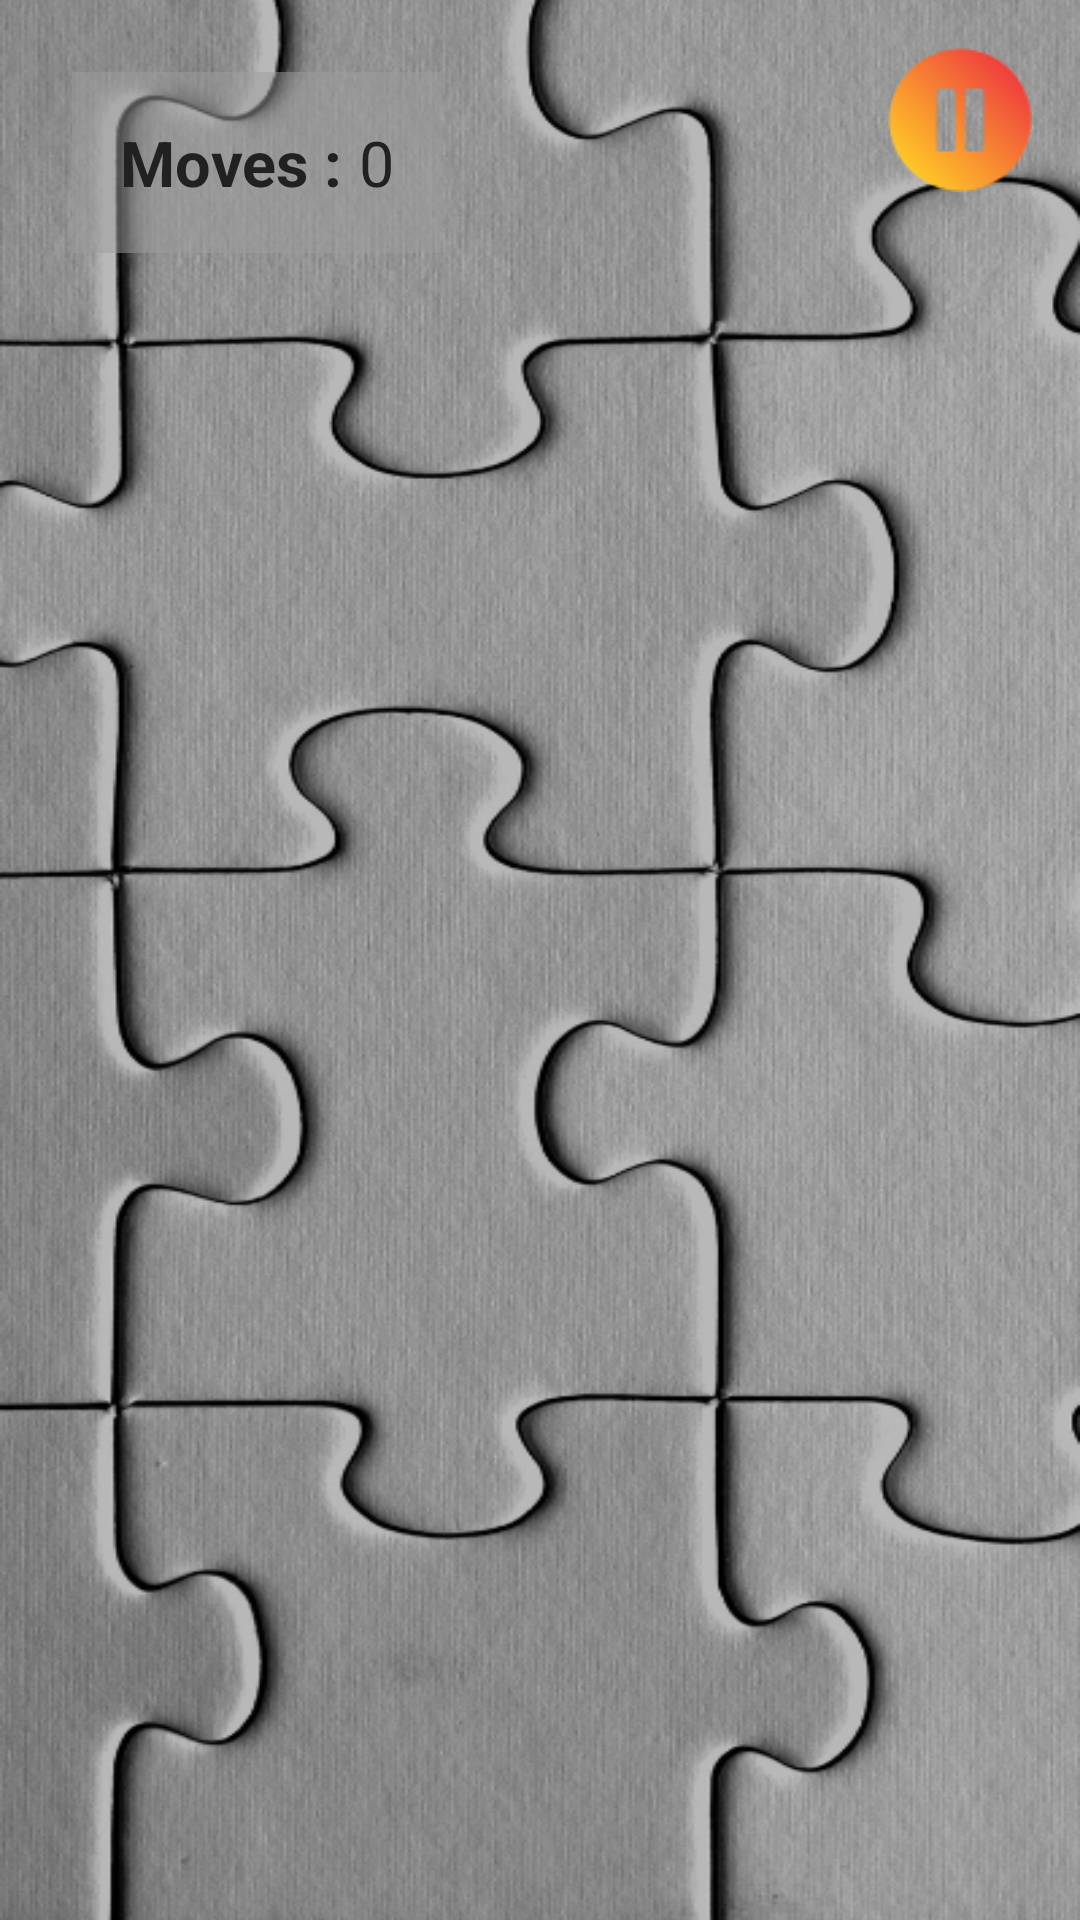

Write the Android layout XML for this screen, with the resource values it uses.
<!-- AndroidManifest.xml: application theme AppTheme -->
<!-- res/layout/activity_play_game.xml -->
<?xml version="1.0" encoding="utf-8"?>
<androidx.constraintlayout.widget.ConstraintLayout xmlns:android="http://schemas.android.com/apk/res/android"
    xmlns:app="http://schemas.android.com/apk/res-auto"
    xmlns:tools="http://schemas.android.com/tools"
    android:layout_width="match_parent"
    android:layout_height="match_parent"
    android:fitsSystemWindows="true"
    android:background="@drawable/background"
    android:orientation="vertical"
    tools:context=".ui.PlayGameActivity">

    <LinearLayout
        android:id="@+id/linearLayout"
        android:layout_width="wrap_content"
        android:layout_height="wrap_content"
        android:layout_marginStart="24dp"
        android:layout_marginTop="24dp"
        android:padding="16dp"
        android:background="@color/transparentBG"
        android:orientation="horizontal"
        app:layout_constraintStart_toStartOf="parent"
        app:layout_constraintTop_toTopOf="parent">

        <TextView
            android:id="@+id/gameType"
            android:layout_width="wrap_content"
            android:layout_height="wrap_content"
            android:textColor="@color/colorBlack"
            android:textSize="21sp"
            android:text="Moves : "
            android:textStyle="bold" />

        <TextView
            android:id="@+id/gameTarget"
            android:layout_width="wrap_content"
            android:layout_height="wrap_content"
            android:text="0"
            android:textColor="@color/colorBlack"
            android:textSize="21sp" />
    </LinearLayout>

    <LinearLayout
        android:layout_width="0dp"
        android:layout_height="0dp"
        android:layout_weight="1"
        android:gravity="center"
        app:layout_constraintBottom_toTopOf="@+id/view_original_image"
        app:layout_constraintEnd_toEndOf="parent"
        app:layout_constraintStart_toStartOf="parent"
        app:layout_constraintTop_toBottomOf="@+id/linearLayout">

        <RelativeLayout
            android:id="@+id/puzzleFullBoardView"
            android:layout_width="wrap_content"
            android:layout_height="wrap_content"
            android:background="@color/colorPrimaryLight"
            android:orientation="horizontal">

        </RelativeLayout>

        <ImageView
            android:id="@+id/orignal_image"
            android:layout_width="match_parent"
            android:layout_height="wrap_content"
            android:scaleType="centerInside"
            android:visibility="gone" />

    </LinearLayout>


    <ImageView
        android:id="@+id/view_original_image"
        android:layout_width="72dp"
        android:layout_height="72dp"
        android:layout_gravity="end"
        android:layout_marginEnd="24dp"
        android:layout_marginBottom="48dp"
        app:layout_constraintBottom_toBottomOf="parent"
        app:layout_constraintEnd_toEndOf="parent"/>

    <ImageView
        android:id="@+id/btn_pause"
        android:layout_width="48dp"
        android:layout_height="48dp"
        android:layout_marginTop="16dp"
        android:layout_marginEnd="16dp"
        app:layout_constraintEnd_toEndOf="parent"
        app:layout_constraintTop_toTopOf="parent"
        app:srcCompat="@drawable/pause" />

</androidx.constraintlayout.widget.ConstraintLayout>
<!-- resources referenced by this layout -->
<resources>
  <color name="colorBlack">@color/colorText</color>
  <color name="colorPrimaryLight">#F5F5F5</color>
  <color name="transparentBG">#809E9E9E</color>
  <!-- drawable background: png bitmap (drawable, 332033 bytes) -->
  <!-- drawable pause: png bitmap (drawable, 2207 bytes) -->
  <style name="AppTheme" parent="Theme.AppCompat.Light.NoActionBar">
          
          <item name="colorPrimary">@color/colorPrimary</item>
          <item name="colorPrimaryDark">@color/colorPrimaryDark</item>
          <item name="colorAccent">@color/colorAccent</item>
          <item name="android:textColor">@color/colorText</item>
      </style>
  <color name="colorText">#212121</color>
  <color name="colorPrimary">#9E9E9E</color>
  <color name="colorPrimaryDark">#616161</color>
  <color name="colorAccent">#FF5722</color>
</resources>
